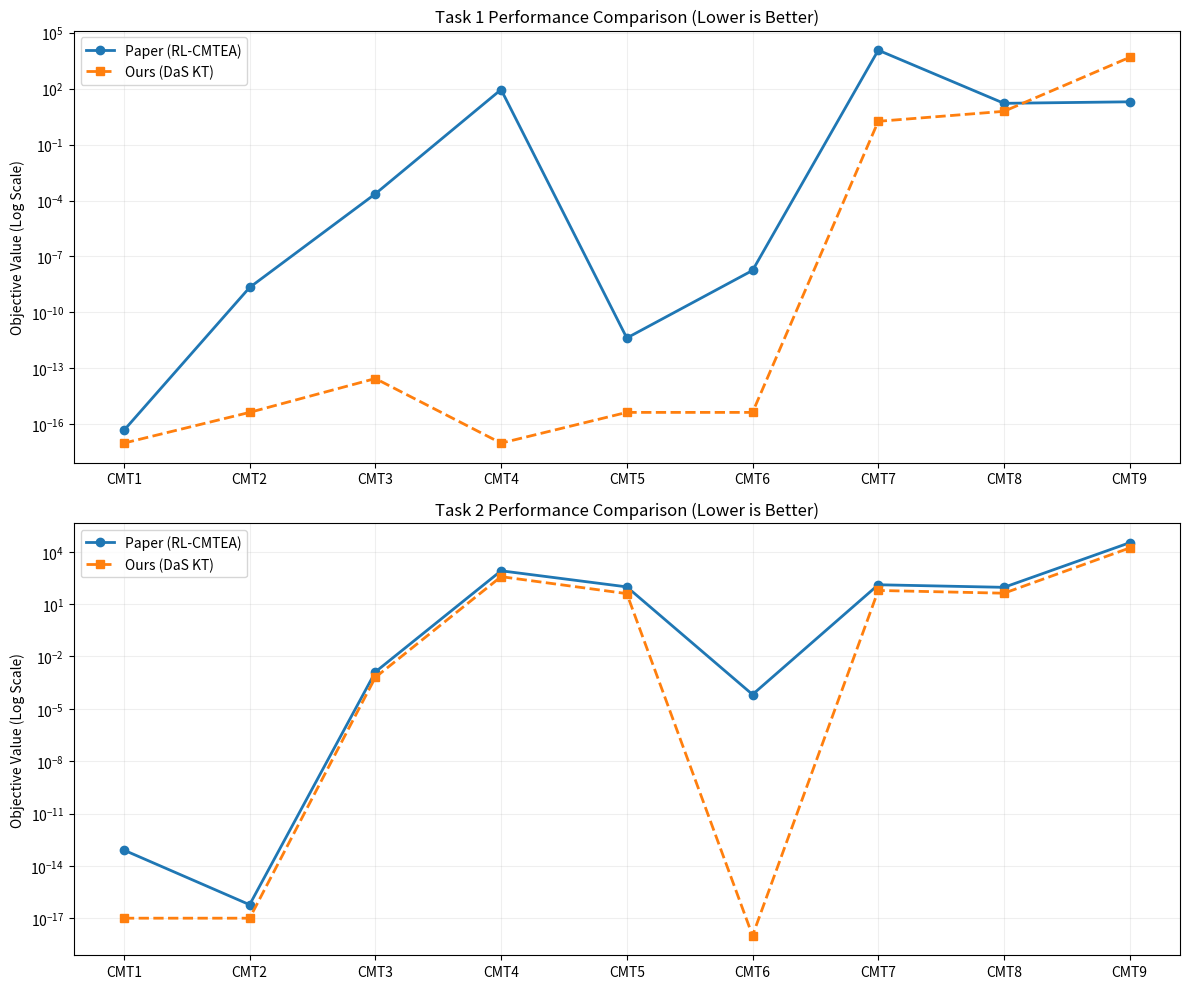

Source code (Python):
import matplotlib.pyplot as plt
import numpy as np

# Data
problems = ['CMT1', 'CMT2', 'CMT3', 'CMT4', 'CMT5', 'CMT6', 'CMT7', 'CMT8', 'CMT9']
n_problems = len(problems)

# Paper Results (RL-CMTEA from Table 3)
paper_t1 = [4.81e-17, 2.19e-09, 2.28e-04, 8.79e+01, 4.29e-12, 1.79e-08, 1.13e+04, 1.61e+01, 1.94e+01]
paper_t2 = [7.98e-14, 5.92e-17, 1.30e-03, 8.15e+02, 9.74e+01, 6.60e-05, 1.29e+02, 9.19e+01, 3.32e+04]

# Our DaS Results (Best values)
# CMT1: 0.00 -> use 1e-17 for log scale
das_t1 = [1e-17, 4.44e-16, 2.89e-14, 1e-17, 4.44e-16, 4.44e-16, 1.75e+00, 6.00e+00, 4.69e+03]
das_t2 = [1e-17, 1e-17, 6.36e-04, 3.76e+02, 4.00e+01, 1e-18, 6.08e+01, 4.23e+01, 1.66e+04]

# Plotting
fig, axes = plt.subplots(2, 1, figsize=(12, 10))

# Task 1
x = np.arange(n_problems)

axes[0].plot(x, paper_t1, marker='o', linestyle='-', label='Paper (RL-CMTEA)', color='#1f77b4', linewidth=2)
axes[0].plot(x, das_t1, marker='s', linestyle='--', label='Ours (DaS KT)', color='#ff7f0e', linewidth=2)

axes[0].set_ylabel('Objective Value (Log Scale)')
axes[0].set_title('Task 1 Performance Comparison (Lower is Better)')
axes[0].set_xticks(x)
axes[0].set_xticklabels(problems)
axes[0].set_yscale('log')
axes[0].legend()
axes[0].grid(True, which="both", ls="-", alpha=0.2)

# Task 2
axes[1].plot(x, paper_t2, marker='o', linestyle='-', label='Paper (RL-CMTEA)', color='#1f77b4', linewidth=2)
axes[1].plot(x, das_t2, marker='s', linestyle='--', label='Ours (DaS KT)', color='#ff7f0e', linewidth=2)

axes[1].set_ylabel('Objective Value (Log Scale)')
axes[1].set_title('Task 2 Performance Comparison (Lower is Better)')
axes[1].set_xticks(x)
axes[1].set_xticklabels(problems)
axes[1].set_yscale('log')
axes[1].legend()
axes[1].grid(True, which="both", ls="-", alpha=0.2)

plt.tight_layout()
plt.savefig('comparison_cmt1_9_line.png', dpi=300)
print("Saved comparison line chart to comparison_cmt1_9_line.png")
